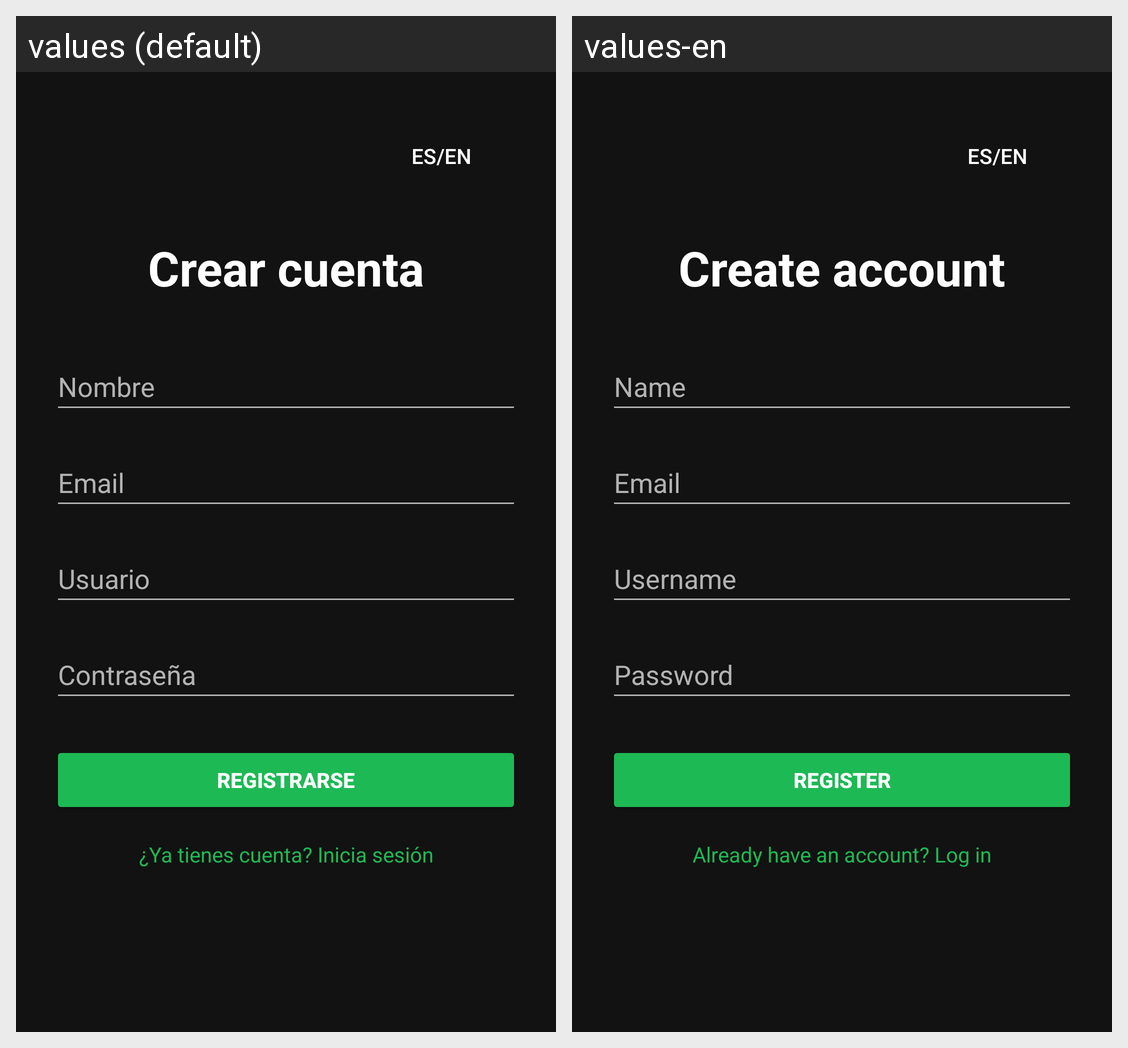

This grid shows one Android layout under two languages. Give, for every string resource on the screen, its name, the default text and each shown locale's text.
Android screen res/layout/activity_register.xml rendered under 2 locales, left to right: values (default), values-en. Device: Nexus 5 (rendered at 1080×1920; each locale shown at half size, 540×960, under a caption strip naming it); theme Theme.Ejemplo.
Strings drawn on this screen, with the default value and each locale's value (text and hints the layout hard-codes, and strings that could not be matched under every locale, appear in the picture but are not listed):

title_register
  values: Crear cuenta
  values-en: Create account

hint_name
  values: Nombre
  values-en: Name

hint_email
  values: Email
  values-en: Email

hint_username
  values: Usuario
  values-en: Username

password
  values: Contraseña
  values-en: Password

btn_register
  values: Registrarse
  values-en: Register

already_have_account
  values: ¿Ya tienes cuenta? Inicia sesión
  values-en: Already have an account? Log in
